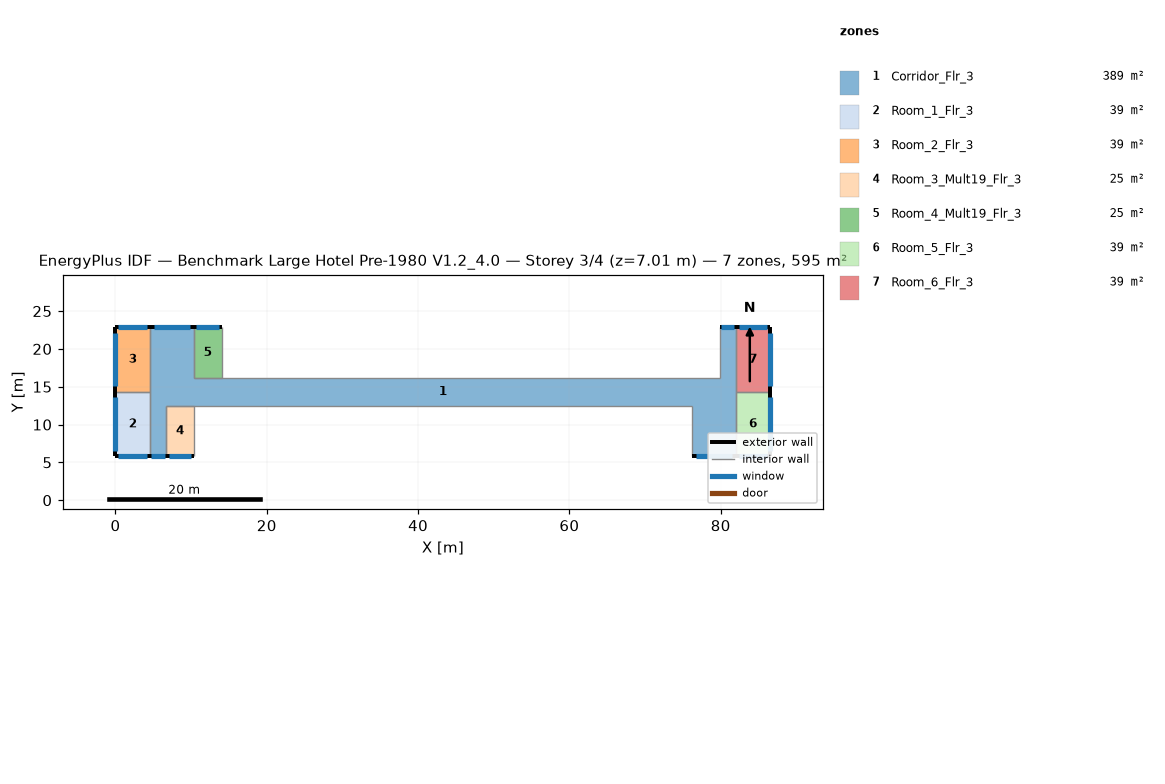
=== STOREY PLAN SPEC (per zone: floor XY polygon, exterior-wall plan segments, windows/doors) ===
zone 1: Corridor_Flr_3  (389.4 m²)
  floor: (4.57, 5.79) (4.57, 22.86) (10.36, 22.86) (10.36, 12.50) (6.71, 12.50) (6.71, 5.79)
  floor: (10.36, 16.15) (76.20, 16.15) (76.20, 12.50) (10.36, 12.50)
  floor: (76.20, 16.15) (79.86, 16.15) (79.86, 22.86) (81.99, 22.86) (81.99, 5.79) (76.20, 5.79)
  exterior wall: (10.36, 22.86) – (4.57, 22.86)  [5.8 m]
    window: (9.86, 22.86) – (5.08, 22.86)  [5.8 m²]
  exterior wall: (4.57, 5.79) – (6.71, 5.79)  [2.1 m]
    window: (4.76, 5.79) – (6.52, 5.79)  [2.1 m²]
  exterior wall: (81.99, 22.86) – (79.86, 22.86)  [2.1 m]
    window: (81.81, 22.86) – (80.04, 22.86)  [2.1 m²]
  exterior wall: (76.20, 5.79) – (81.99, 5.79)  [5.8 m]
    window: (76.71, 5.79) – (81.48, 5.79)  [5.8 m²]
  interior walls: 10
zone 2: Room_1_Flr_3  (39.0 m²)
  floor: (4.57, 14.33) (4.57, 5.79) (0.00, 5.79) (0.00, 14.33)
  exterior wall: (0.00, 5.79) – (4.57, 5.79)  [4.6 m]
    window: (0.40, 5.79) – (4.17, 5.79)  [4.6 m²]
  exterior wall: (0.00, 14.33) – (0.00, 5.79)  [8.5 m]
    window: (0.00, 13.58) – (0.00, 6.54)  [8.6 m²]
  interior walls: 2
zone 3: Room_2_Flr_3  (39.0 m²)
  floor: (4.57, 22.86) (4.57, 14.33) (0.00, 14.33) (0.00, 22.86)
  exterior wall: (4.57, 22.86) – (0.00, 22.86)  [4.6 m]
    window: (4.17, 22.86) – (0.40, 22.86)  [4.6 m²]
  exterior wall: (0.00, 22.86) – (0.00, 14.33)  [8.5 m]
    window: (0.00, 22.11) – (0.00, 15.07)  [8.6 m²]
  interior walls: 2
zone 4: Room_3_Mult19_Flr_3  (24.5 m²)
  floor: (10.36, 12.50) (10.36, 5.79) (6.71, 5.79) (6.71, 12.50)
  exterior wall: (6.71, 5.79) – (10.36, 5.79)  [3.7 m]
    window: (7.03, 5.79) – (10.04, 5.79)  [3.7 m²]
  interior walls: 3
zone 5: Room_4_Mult19_Flr_3  (24.5 m²)
  floor: (14.02, 22.86) (14.02, 16.15) (10.36, 16.15) (10.36, 22.86)
  exterior wall: (14.02, 22.86) – (10.36, 22.86)  [3.7 m]
    window: (13.70, 22.86) – (10.68, 22.86)  [3.7 m²]
  interior walls: 3
zone 6: Room_5_Flr_3  (39.0 m²)
  floor: (86.56, 14.33) (86.56, 5.79) (81.99, 5.79) (81.99, 14.33)
  exterior wall: (86.56, 5.79) – (86.56, 14.33)  [8.5 m]
    window: (86.56, 6.54) – (86.56, 13.58)  [8.6 m²]
  exterior wall: (81.99, 5.79) – (86.56, 5.79)  [4.6 m]
    window: (82.39, 5.79) – (86.16, 5.79)  [4.6 m²]
  interior walls: 2
zone 7: Room_6_Flr_3  (39.0 m²)
  floor: (86.56, 22.86) (86.56, 14.33) (81.99, 14.33) (81.99, 22.86)
  exterior wall: (86.56, 14.33) – (86.56, 22.86)  [8.5 m]
    window: (86.56, 15.07) – (86.56, 22.11)  [8.6 m²]
  exterior wall: (86.56, 22.86) – (81.99, 22.86)  [4.6 m]
    window: (86.16, 22.86) – (82.39, 22.86)  [4.6 m²]
  interior walls: 2

=== DERIVED (storey summary) ===
Building: Benchmark Large Hotel Pre-1980 V1.2_4.0
Storey: 3 of 4  (floor level z = 7.01 m)
Storey gross floor area: 594.5 m²
Zones on this storey: 7
  - Corridor_Flr_3: floor 389.4 m²; exterior wall 15.8 m (48.3 m²); 4 window(s) 15.9 m²; WWR 33.0%
  - Room_1_Flr_3: floor 39.0 m²; exterior wall 13.1 m (40.0 m²); 2 window(s) 13.2 m²; WWR 33.0%
  - Room_2_Flr_3: floor 39.0 m²; exterior wall 13.1 m (39.9 m²); 2 window(s) 13.2 m²; WWR 33.0%
  - Room_3_Mult19_Flr_3: floor 24.5 m²; exterior wall 3.7 m (11.1 m²); 1 window(s) 3.7 m²; WWR 33.0%
  - Room_4_Mult19_Flr_3: floor 24.5 m²; exterior wall 3.7 m (11.1 m²); 1 window(s) 3.7 m²; WWR 33.0%
  - Room_5_Flr_3: floor 39.0 m²; exterior wall 13.1 m (40.0 m²); 2 window(s) 13.2 m²; WWR 33.0%
  - Room_6_Flr_3: floor 39.0 m²; exterior wall 13.1 m (39.9 m²); 2 window(s) 13.2 m²; WWR 33.0%
Zone adjacency (shared interzone walls):
  - Corridor_Flr_3 ↔ Room_1_Flr_3
  - Corridor_Flr_3 ↔ Room_2_Flr_3
  - Corridor_Flr_3 ↔ Room_5_Flr_3
  - Corridor_Flr_3 ↔ Room_6_Flr_3
  - Room_1_Flr_3 ↔ Room_2_Flr_3
  - Room_5_Flr_3 ↔ Room_6_Flr_3